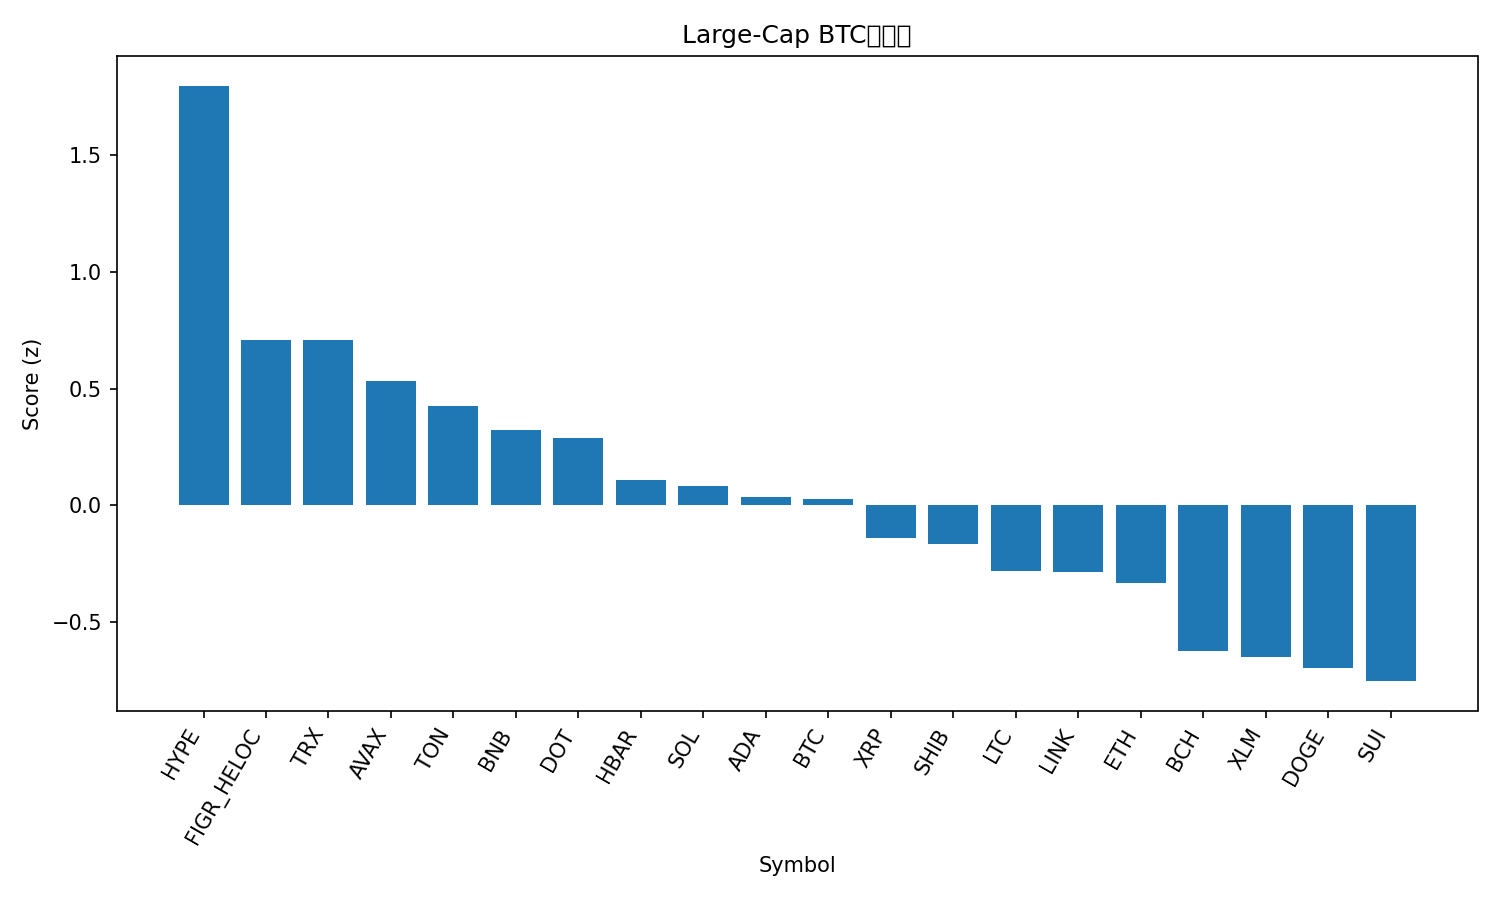

Source data for this figure (header and first rows):
rank, name, symbol, price_btc, price_usd, pct_1h_btc, pct_24h_btc, pct_7d_btc, market_cap_rank, market_cap_usd, volume_usd, score
1, Hyperliquid, HYPE, 0.0004769, 53.29, 0.06124, 4.469, 19.27, 14, 14369812991, 723949851, 1.799
2, Figure Heloc, FIGR_HELOC, 8.91e-06, 0.996, 1, 0.3758, -1.874, 19, 12255552651, 10926846, 0.7095
3, TRON, TRX, 3.01e-06, 0.3364, 0.5237, 1.579, -2.399, 10, 31844276858, 936366589, 0.7088
4, Avalanche, AVAX, 0.0002307, 25.78, -0.426, 2.385, 6.681, 23, 10890908588, 866645331, 0.5349
5, Toncoin, TON, 2.775e-05, 3.1, 0.3174, 1.111, -2.713, 29, 7961726619, 190491081, 0.426
6, BNB, BNB, 0.007827, 874.6, 0.4411, 0.06255, 1.125, 5, 121728615696, 1021347736, 0.3241
7, Polkadot, DOT, 3.669e-05, 4.1, -0.7, 2.105, 7.409, 33, 6240248294, 403355764, 0.2877
8, Hedera, HBAR, 2.04e-06, 0.2278, -0.6415, 1.601, 4.603, 25, 9656593889, 234375682, 0.1087
9, Solana, SOL, 0.001925, 215, -0.4156, 0.764, 5.736, 6, 116518272593, 9600484186, 0.0819
10, Cardano, ADA, 7.76e-06, 0.8674, -0.6651, 1.326, 5.159, 11, 31669512818, 2031122360, 0.03498
11, Bitcoin, BTC, 1.0, 111729, 0.0, 0.0, 0.0, 1, 2223041663704, 41356729622, 0.02826
12, XRP, XRP, 2.655e-05, 2.97, -0.4891, 0.3216, 4.274, 3, 176756053202, 6415768092, -0.1401
13, Shiba Inu, SHIB, 1.14978e-10, 1.285e-05, -0.6886, 0.8825, 3.184, 31, 7570484472, 294978823, -0.1638
14, Litecoin, LTC, 0.001004, 112.2, -0.3254, -0.1411, 0.312, 27, 8563502562, 600028162, -0.2807
15, Chainlink, LINK, 0.0002077, 23.2, -0.7967, 1.089, -0.7655, 13, 15720303589, 1097313309, -0.2865
16, Ethereum, ETH, 0.03848, 4299, -0.2987, -0.331, -2.125, 2, 518543033394, 30167364268, -0.3308
17, Bitcoin Cash, BCH, 0.005177, 578.5, -0.17, -1.758, 0.495, 22, 11525602328, 375635255, -0.6233
18, Stellar, XLM, 3.36e-06, 0.3753, -0.7378, -0.6774, 2.59, 20, 11909600944, 371995897, -0.6512
19, Dogecoin, DOGE, 2.15e-06, 0.2397, -2.175, 1.633, 12.74, 9, 36082895799, 4088982721, -0.6984
20, Sui, SUI, 3.11e-05, 3.47, -1.432, 0.3596, 5.492, 18, 12413251977, 1466342825, -0.7526
21, Cronos, CRO, 2.25e-06, 0.2518, -1.812, 0.7754, -4.552, 28, 8468112992, 236457967, -1.175
